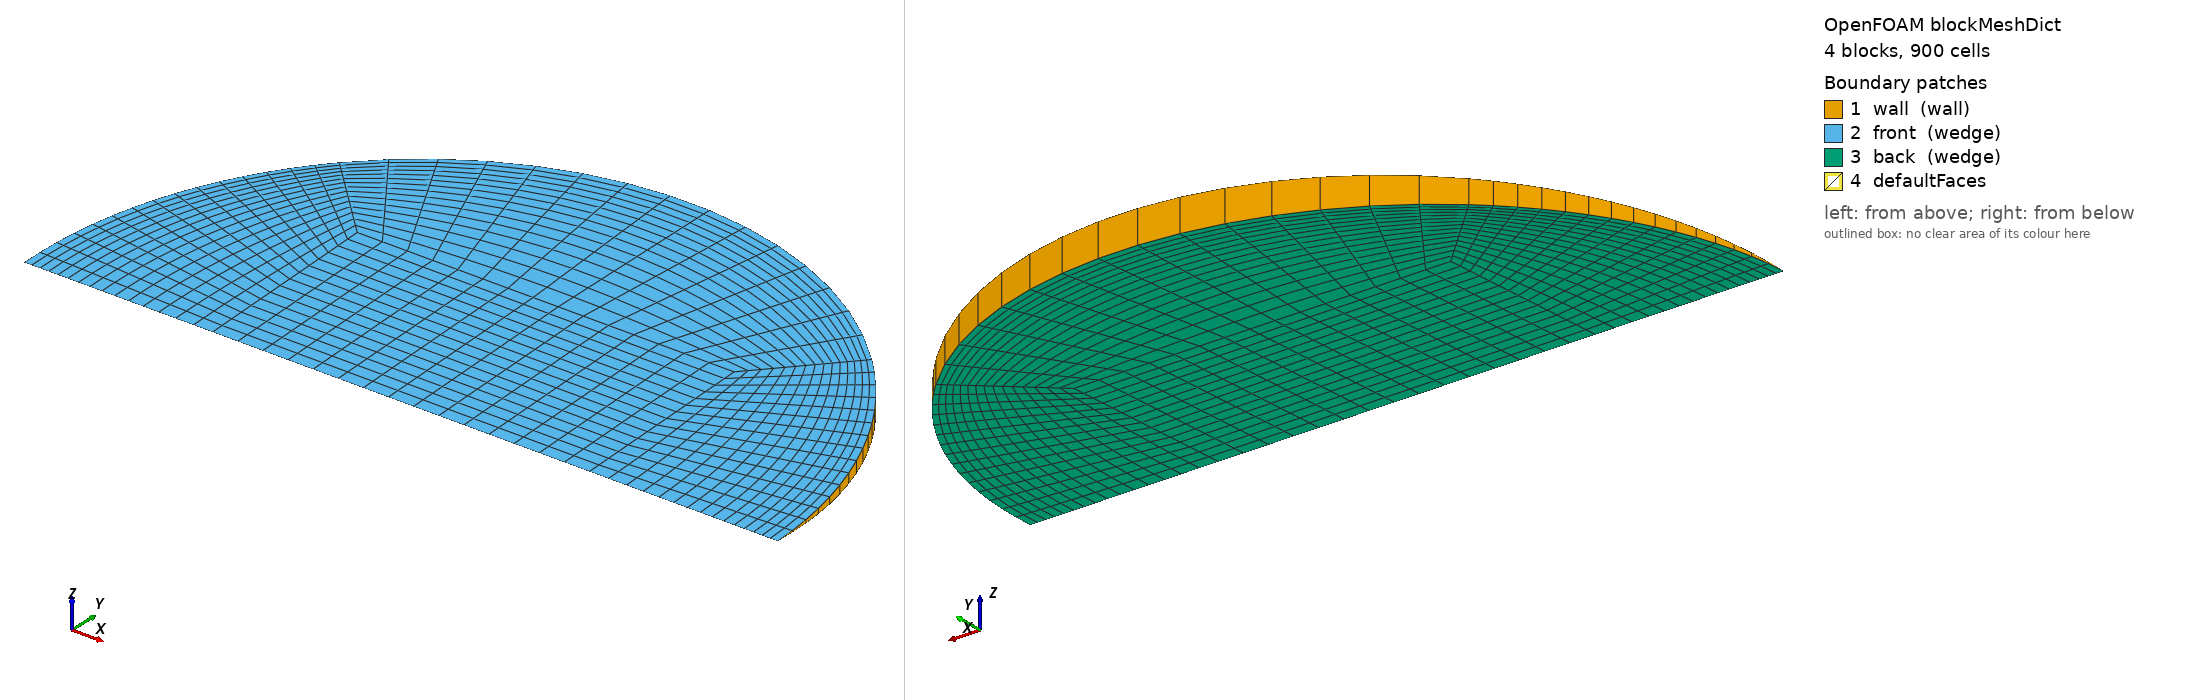

OpenFOAM case: the mesh blockMesh builds from blockMeshDict, 4 block(s), 900 cells. Boundary patches (legend numbers): 1 wall (wall), 2 front (wedge), 3 back (wedge), 4 defaultFaces. Left view from above one corner, right view from below the opposite corner. Boundary conditions: 0 field file(s) under 0/; 0 of 4 drawn patches have an entry in a shipped field file.

=== system/blockMeshDict ===
/*--------------------------------*- C++ -*----------------------------------*\
  =========                 |
  \\      /  F ield         | OpenFOAM: The Open Source CFD Toolbox
   \\    /   O peration     | Objective 2 (Rajasthan) PCM capsule CFD
    \\  /    A nd           | generated by make_case.py -- edit the generator,
     \\/     M anipulation  | not this file
\*---------------------------------------------------------------------------*/
FoamFile
{
    version     2.0;
    format      ascii;
    class       dictionary;
    object      blockMeshDict;
}
// * * * * * * * * * * * * * * * * * * * * * * * * * * * * * * * * * * * * * //

scale   1;
vertices
(
    (-0.0178759143 0 -0)
    (0.0178759143 0 -0)
    (0.0178759143 0.0178589004 -0.000779736431)
    (-0.0178759143 0.0178589004 -0.000779736431)
    (0.0178759143 0.0178589004 0.000779736431)
    (-0.0178759143 0.0178589004 0.000779736431)
    (0.0357518286 0 -0)
    (0.0252803605 0.0252562992 -0.00110271384)
    (0.0252803605 0.0252562992 0.00110271384)
    (-0.0252803605 0.0252562992 -0.00110271384)
    (-0.0252803605 0.0252562992 0.00110271384)
    (-0.0357518286 0 -0)
);

blocks
(
    // core
    hex (0 1 2 3 0 1 4 5) (15 15 1) simpleGrading (1 1 1)
    // right
    hex (1 6 7 2 1 6 8 4) (15 15 1) simpleGrading (0.4 1 1)
    // top
    hex (3 2 7 9 5 4 8 10) (15 15 1) simpleGrading (1 0.4 1)
    // left
    hex (11 0 3 9 11 0 5 10) (15 15 1) simpleGrading (2.5 1 1)
);

edges
(
    arc 6 7 (0.0330303827 0.0136686106 -0.000596784427)
    arc 6 8 (0.0330303827 0.0136686106 0.000596784427)
    arc 7 9 (2.18916812e-18 0.0357178008 -0.00155947286)
    arc 8 10 (2.18916812e-18 0.0357178008 0.00155947286)
    arc 9 11 (-0.0330303827 0.0136686106 -0.000596784427)
    arc 10 11 (-0.0330303827 0.0136686106 0.000596784427)
);

boundary
(
    wall
    {
        type wall;
        faces
        (
            (6 7 8 6)
            (7 9 10 8)
            (9 11 11 10)
        );
    }
    front
    {
        type wedge;
        faces
        (
            (0 1 4 5)
            (1 6 8 4)
            (5 4 8 10)
            (11 0 5 10)
        );
    }
    back
    {
        type wedge;
        faces
        (
            (0 1 2 3)
            (1 6 7 2)
            (3 2 7 9)
            (11 0 3 9)
        );
    }
);

mergePatchPairs
(
);

// ************************************************************************* //
